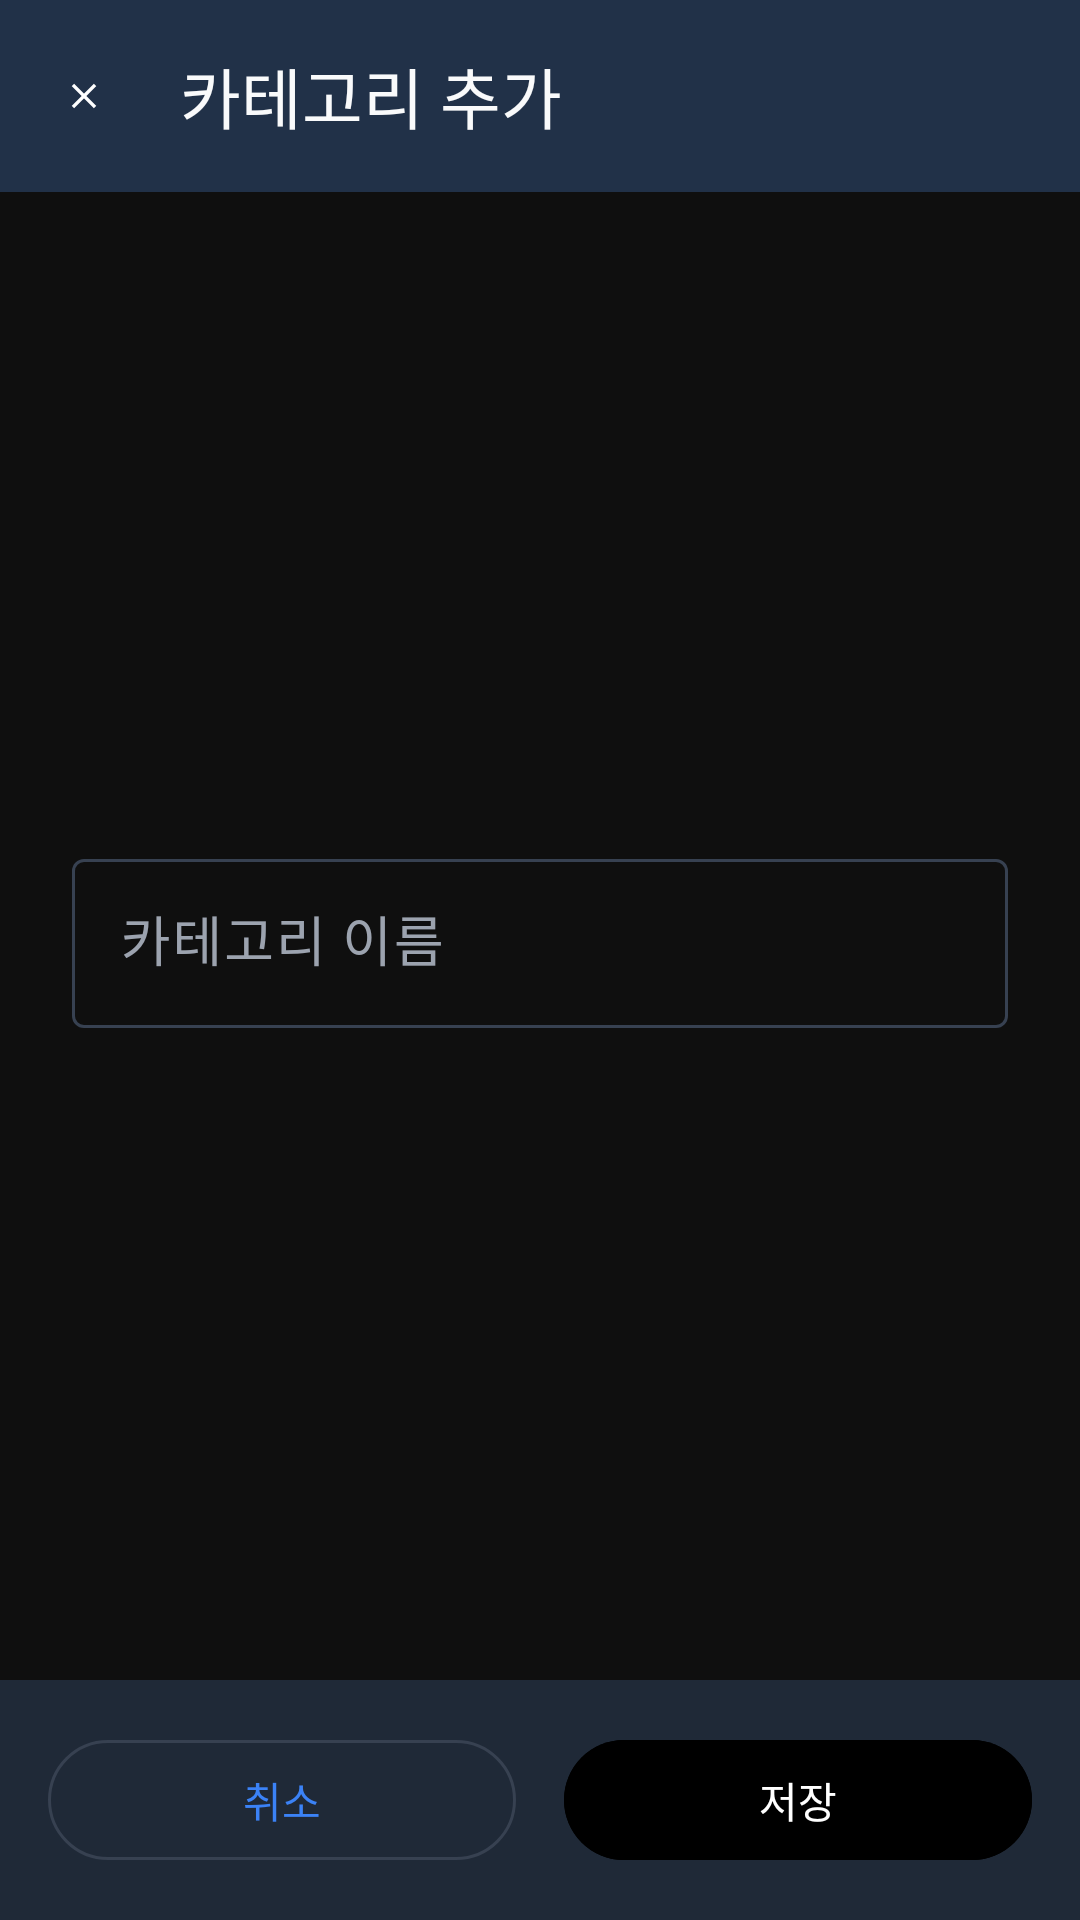

This screen was rendered from an Android layout file. Write that file and the resources it references.
<!-- AndroidManifest.xml: application theme Theme.SemoR -->
<!-- res/layout/activity_add_edit_category.xml -->
<?xml version="1.0" encoding="utf-8"?>
<androidx.constraintlayout.widget.ConstraintLayout xmlns:android="http://schemas.android.com/apk/res/android"
    xmlns:app="http://schemas.android.com/apk/res-auto"
    android:layout_width="match_parent"
    android:layout_height="match_parent"
    android:background="@color/md_theme_background">

    
    <com.google.android.material.appbar.MaterialToolbar
        android:id="@+id/toolbar"
        android:layout_width="match_parent"
        android:layout_height="wrap_content"
        android:background="@color/md_theme_surface"
        android:elevation="4dp"
        app:navigationIcon="@drawable/ic_close_white"
        app:title="카테고리 추가"
        app:titleTextColor="@color/md_theme_onSurface"
        app:layout_constraintTop_toTopOf="parent"
        app:layout_constraintStart_toStartOf="parent"
        app:layout_constraintEnd_toEndOf="parent" />

    <LinearLayout
        android:layout_width="match_parent"
        android:layout_height="0dp"
        android:orientation="vertical"
        android:padding="24dp"
        android:gravity="center_vertical"
        app:layout_constraintTop_toBottomOf="@id/toolbar"
        app:layout_constraintBottom_toTopOf="@id/layoutButtons"
        app:layout_constraintStart_toStartOf="parent"
        app:layout_constraintEnd_toEndOf="parent">

        
        <com.google.android.material.textfield.TextInputLayout
            android:layout_width="match_parent"
            android:layout_height="wrap_content"
            android:hint="카테고리 이름"
            style="@style/Widget.Material3.TextInputLayout.OutlinedBox">

            <com.google.android.material.textfield.TextInputEditText
                android:id="@+id/etCategoryName"
                android:layout_width="match_parent"
                android:layout_height="wrap_content"
                android:textSize="18sp"
                android:padding="16dp"
                android:maxLength="20" />

        </com.google.android.material.textfield.TextInputLayout>

    </LinearLayout>

    
    <LinearLayout
        android:id="@+id/layoutButtons"
        android:layout_width="match_parent"
        android:layout_height="wrap_content"
        android:orientation="horizontal"
        android:padding="16dp"
        android:background="@color/md_theme_surface"
        app:layout_constraintBottom_toBottomOf="parent"
        app:layout_constraintStart_toStartOf="parent"
        app:layout_constraintEnd_toEndOf="parent">

        <com.google.android.material.button.MaterialButton
            android:id="@+id/btnCancel"
            android:layout_width="0dp"
            android:layout_height="wrap_content"
            android:layout_weight="1"
            android:layout_marginEnd="8dp"
            android:text="취소"
            style="@style/Widget.Material3.Button.OutlinedButton" />

        <com.google.android.material.button.MaterialButton
            android:id="@+id/btnSave"
            android:layout_width="0dp"
            android:layout_height="wrap_content"
            android:layout_weight="1"
            android:layout_marginStart="8dp"
            android:text="저장"
            android:backgroundTint="@color/neon_blue" />

    </LinearLayout>

</androidx.constraintlayout.widget.ConstraintLayout>
<!-- resources referenced by this layout -->
<resources>
  <color name="md_theme_background">#0F0F0F</color>
  <color name="md_theme_onSurface">#F9FAFB</color>
  <color name="md_theme_surface">#1F2937</color>
  <!-- drawable ic_close_white (drawable) -->
  <?xml version="1.0" encoding="utf-8"?>
  <vector xmlns:android="http://schemas.android.com/apk/res/android"
      android:width="14dp"
      android:height="14dp"
      android:viewportWidth="24"
      android:viewportHeight="24"
      android:tint="#FFFFFF">
      
      <path
          android:fillColor="#FFFFFF"
          android:pathData="M19,6.41L17.59,5 12,10.59 6.41,5 5,6.41 10.59,12 5,17.59 6.41,19 12,13.41 17.59,19 19,17.59 13.41,12z"/>
          
  </vector>
  <color name="md_theme_primary">#3B82F6</color>
  <color name="md_theme_onPrimary">#FFFFFF</color>
  <color name="md_theme_primaryContainer">#1E3A8A</color>
  <color name="md_theme_onPrimaryContainer">#DBEAFE</color>
  <color name="md_theme_secondary">#6B7280</color>
  <color name="md_theme_onSecondary">#FFFFFF</color>
  <color name="md_theme_secondaryContainer">#374151</color>
  <color name="md_theme_onSecondaryContainer">#D1D5DB</color>
  <color name="md_theme_tertiary">#10B981</color>
  <color name="md_theme_onTertiary">#FFFFFF</color>
  <color name="md_theme_tertiaryContainer">#065F46</color>
  <color name="md_theme_onTertiaryContainer">#A7F3D0</color>
  <color name="md_theme_error">#EF4444</color>
  <color name="md_theme_onError">#FFFFFF</color>
  <color name="md_theme_errorContainer">#FEE2E2</color>
  <color name="md_theme_onErrorContainer">#7F1D1D</color>
  <color name="md_theme_onBackground">#F9FAFB</color>
  <color name="md_theme_surfaceVariant">#111827</color>
  <color name="md_theme_onSurfaceVariant">#9CA3AF</color>
  <color name="md_theme_outline">#374151</color>
  <color name="md_theme_outlineVariant">#4B5563</color>
  <color name="md_theme_inverseSurface">#F9FAFB</color>
  <color name="md_theme_inverseOnSurface">#1F2937</color>
  <color name="md_theme_inversePrimary">#1E3A8A</color>
  <color name="md_theme_primaryFixed">#E0E7FF</color>
  <color name="md_theme_onPrimaryFixed">#1E1B3C</color>
  <color name="md_theme_primaryFixedDim">#A5B4FC</color>
  <color name="md_theme_onPrimaryFixedVariant">#4338CA</color>
  <color name="md_theme_secondaryFixed">#F3E8FF</color>
  <color name="md_theme_onSecondaryFixed">#2D1B69</color>
  <color name="md_theme_secondaryFixedDim">#C4B5FD</color>
  <color name="md_theme_onSecondaryFixedVariant">#6D28D9</color>
  <color name="md_theme_tertiaryFixed">#FCE7F3</color>
  <color name="md_theme_onTertiaryFixed">#831843</color>
  <color name="md_theme_tertiaryFixedDim">#F9A8D4</color>
  <color name="md_theme_onTertiaryFixedVariant">#BE185D</color>
  <color name="md_theme_surfaceDim">#F1F5F9</color>
  <color name="md_theme_surfaceBright">#FFFFFF</color>
  <color name="md_theme_surfaceContainerLowest">#0A0A0A</color>
  <color name="md_theme_surfaceContainerLow">#1F2937</color>
  <color name="md_theme_surfaceContainer">#374151</color>
  <color name="md_theme_surfaceContainerHigh">#4B5563</color>
  <color name="md_theme_surfaceContainerHighest">#6B7280</color>
</resources>
